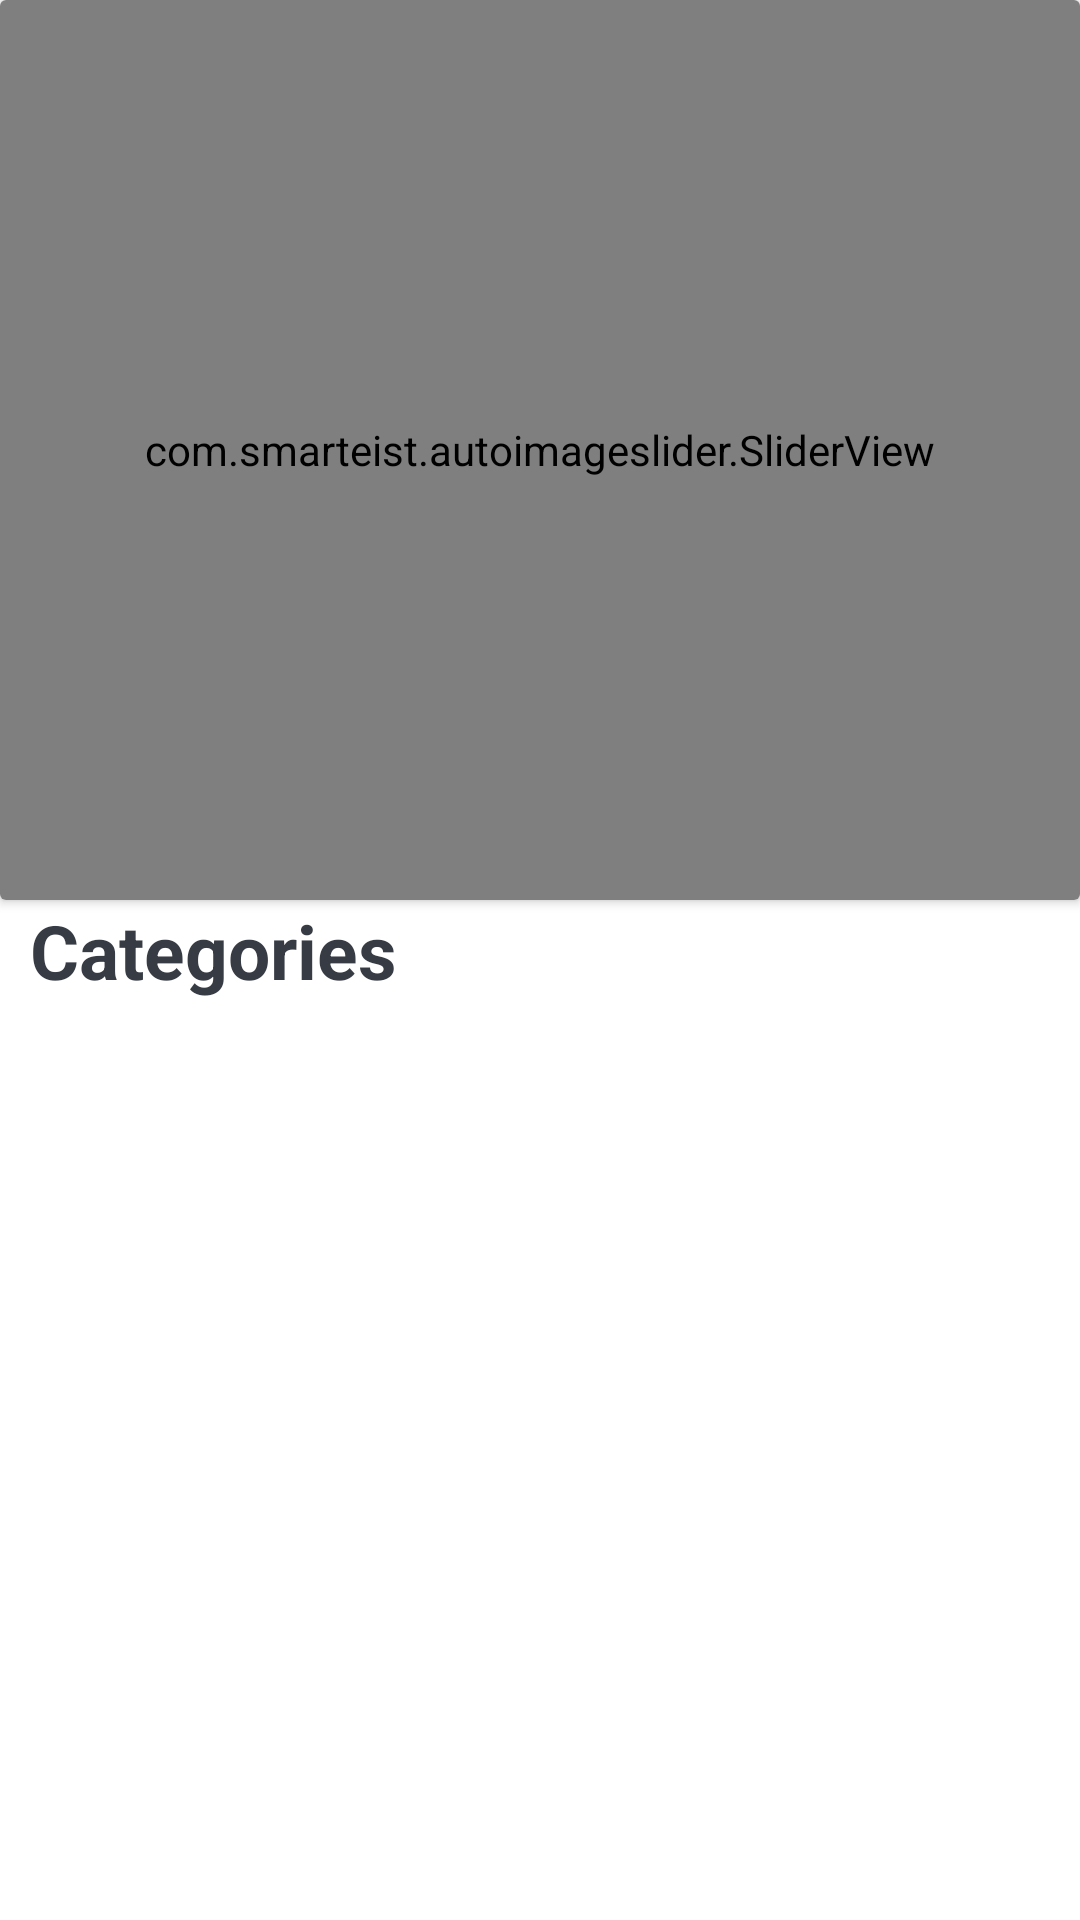

Produce the Android XML layout that renders to this screen, including the resource entries it uses.
<!-- AndroidManifest.xml: fallback theme Theme.MaterialComponents.DayNight.NoActionBar -->
<!-- res/layout/fragment_home_tab.xml -->
<?xml version="1.0" encoding="utf-8"?>
<FrameLayout xmlns:android="http://schemas.android.com/apk/res/android"
    xmlns:tools="http://schemas.android.com/tools"
    android:layout_width="match_parent"
    android:layout_height="match_parent"
    xmlns:app="http://schemas.android.com/apk/res-auto"
    tools:context=".Activities.HomeTab">
    <androidx.core.widget.NestedScrollView
        android:layout_width="match_parent"
        android:layout_height="match_parent">


    <LinearLayout
        android:layout_width="match_parent"
        android:layout_height="match_parent"
        android:orientation="vertical">


        <androidx.cardview.widget.CardView
            android:layout_width="match_parent"
            android:layout_height="wrap_content">

            <com.smarteist.autoimageslider.SliderView
                android:id="@+id/imageSlider"
                android:layout_width="match_parent"
                android:layout_height="300dp"
                app:sliderAnimationDuration="600"
                app:sliderAutoCycleDirection="back_and_forth"
                app:sliderAutoCycleEnabled="true"
                app:sliderCircularHandlerEnabled="true"
                app:sliderIndicatorAnimationDuration="600"
                app:sliderIndicatorGravity="center_horizontal|bottom"
                app:sliderIndicatorMargin="15dp"
                app:sliderIndicatorOrientation="horizontal"
                app:sliderIndicatorPadding="3dp"
                app:sliderIndicatorRadius="2dp"
                app:sliderIndicatorSelectedColor="#5A5A5A"
                app:sliderIndicatorUnselectedColor="#FFF"
                app:sliderScrollTimeInSec="1"
                app:sliderStartAutoCycle="true" />

        </androidx.cardview.widget.CardView>

<TextView
    android:layout_width="wrap_content"
    android:layout_height="wrap_content"
    android:textColor="@color/navigationbutoom"
    android:text="Categories"
    android:textStyle="bold"
    android:layout_marginLeft="10dp"
    android:textSize="25sp"/>
        <androidx.recyclerview.widget.RecyclerView
            android:layout_width="match_parent"
            android:layout_height="wrap_content"
            android:layout_marginLeft="25dp"
            android:id="@+id/category_recycler"/>


        <androidx.recyclerview.widget.RecyclerView
        android:layout_width="match_parent"
        android:layout_height="wrap_content"
            android:layout_marginLeft="10dp"
        android:id="@+id/course_recycler"/>
    </LinearLayout>
    </androidx.core.widget.NestedScrollView>

</FrameLayout>
<!-- resources referenced by this layout -->
<resources>
  <color name="navigationbutoom">#363B44</color>
</resources>
